Run: headless pygame with SDL's dummy video driver; simulated clock (each Clock.tick advances the game by its frame time, no real sleeping); random seed 0; keys injected as events and as key.get_pressed() state; no mouse input.
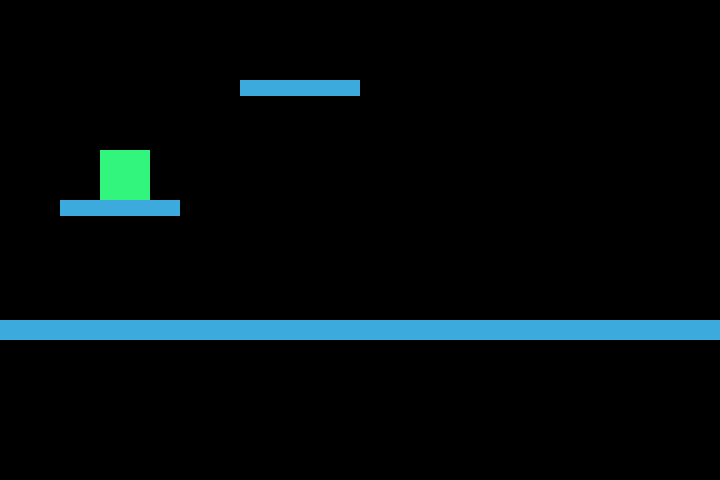
Frame 1 of 4 · flips 1–60 · no input
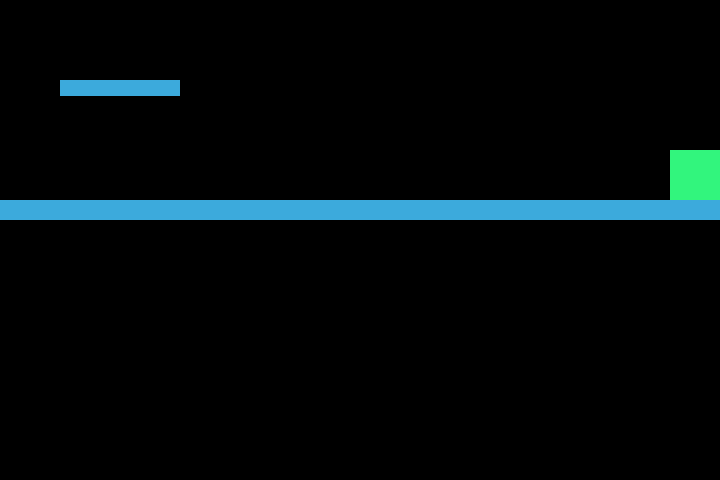
Frame 2 of 4 · flips 61–180 · tapped SPACE, RETURN · held RIGHT (→), D
Frame 3 of 4 · flips 181–300 · held DOWN (↓), S · screen unchanged from frame 2, image omitted
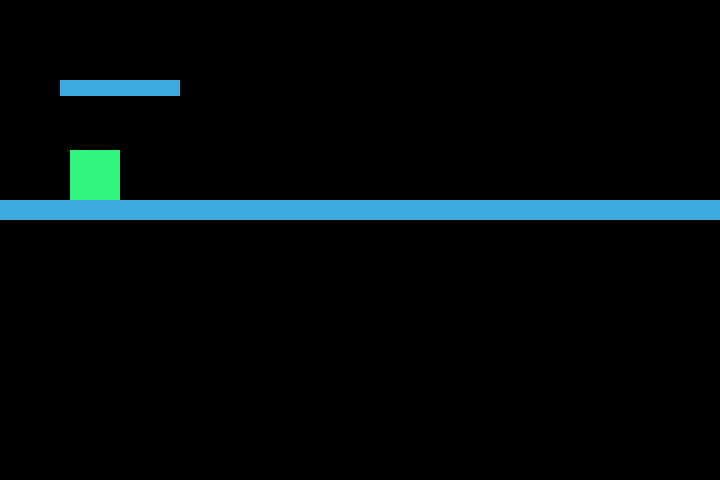
Frame 4 of 4 · flips 301–420 · held LEFT (←), A, UP (↑), W

The pygame program that drew these frames:

import pygame as pg

def main():
    pg.init()
    #-----------------------משתנים----------------------
    width = 720
    height = 480
    screen = pg.display.set_mode((width, height))
    clock = pg.time.Clock()

    running = True

    player = pg.Rect(100, 200, 50, 50)

    speed = 5
    velocity_y = 0.0
    gravity = 0.8
    jump_speedgravity = -16

    scroll_line = 200
    fall_line = 200

    target_ofplatforms = 6

    platform_color = (60, 170, 220)
    platforms = [
        pg.Rect(0, height - 20, width, 20),
        pg.Rect(60, height - 140, 120, 16),
        pg.Rect(240, height - 260, 120, 16),
        pg.Rect(140, height - 380, 120, 16),
    ]
    #---------------------------------------------
    while running:
        for event in pg.event.get():
            if event.type == pg.QUIT:
                running = False

        keys = pg.key.get_pressed()
        step_x = 0
        step_y = 0

        # -------------------תנועה לפי מקשים----------------
        if keys[pg.K_LEFT]:
            step_x -= speed
        if keys[pg.K_RIGHT]:
            step_x += speed

        # תנועה אופקית + תיקון אופקי מול פלטפורמות
        player.x += step_x
        for each_rect in platforms:
            if player.colliderect(each_rect):
                if step_x > 0:
                    player.right = each_rect.left
                elif step_x < 0:
                    player.left = each_rect.right

        # פיזיקה אנכית
        step_y += velocity_y
        velocity_y += gravity
        player.y += step_y

        # קוליזיות אנכיות
        on_ground = False
        for each_rect in platforms:
            if player.colliderect(each_rect):
                if step_y > 0:
                    player.bottom = each_rect.top
                    velocity_y = 0
                    on_ground = True
                elif step_y < 0:
                    player.top = each_rect.bottom
                    velocity_y = 0

        # קפיצה
        if on_ground and keys[pg.K_SPACE]:
            velocity_y = jump_speedgravity

        # --------- גלילת נפילה (שומר על השחקן בפריים בזמן ירידה) ----------
        if player.bottom > fall_line and step_y > 0:
            scroll = player.bottom - fall_line
            player.bottom = fall_line
            for plat in platforms:
                plat.y -= scroll

        # --------- גלילת עלייה (כשעולים מעל קו הגלילה) ----------
        if player.top < scroll_line and step_y < 0:
            scroll = scroll_line - player.top
            player.top = scroll_line
            for each_rect in platforms:
                each_rect.y += scroll

        # סינון פלטפורמות שנפלו מתחת למסך (אופציונלי)
        platforms_onthescreen = []
        for each_rect in platforms:
            if each_rect.top < height:
                platforms_onthescreen.append(each_rect)
        platforms = platforms_onthescreen

        # -------------------תיקון גבולות (רק X!)-------------------
        if player.left < 0:
            player.left = 0
        if player.right > width:
            player.right = width

        #-------------------ציור על המסך-------------------
        screen.fill((0, 0, 0))
        for each_rect in platforms:
            pg.draw.rect(screen, platform_color, each_rect)
        pg.draw.rect(screen, (50, 245, 125), player)
        pg.display.flip()
        clock.tick(60)

    pg.quit()

if __name__ == "__main__":
    main()
